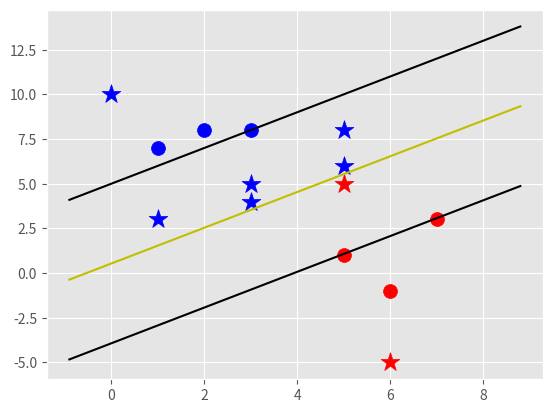

Recreate this plot in Python.
import matplotlib.pyplot as plt
from matplotlib import style
import numpy as np

style.use('ggplot')

class Support_Vector_Machine:
    def __init__(self, visualization=True) -> None:
        self.visualization = visualization
        self.colors = {1:'r', -1:'b'}
        if self.visualization:
            self.fig = plt.figure()
            self.ax = self.fig.add_subplot(1, 1, 1)
    
    def fit(self, data):
        self.data = data
        # { ||w||: [w, b] }
        opt_dict = {}

        transforms = [[1, 1],
                      [-1, 1],
                      [-1, -1],
                      [1, -1]]

        all_data = []
        for yi in self.data:
            for featureset in self.data[yi]:
                for feature in featureset:
                    all_data.append(feature)

        self.max_feature_value = max(all_data)
        self.min_feature_value = min(all_data)
        all_data = None
        
        step_sizes = [self.max_feature_value * 0.1,
                      self.max_feature_value * 0.01,
                      # point of expense
                      self.max_feature_value * 0.001]
        
        # extremely expensive
        b_range_multiple = 5
        b_multiple = 5
        latest_optimum = self.max_feature_value*10

        for step in step_sizes:
            w = np.array([latest_optimum, latest_optimum])
            # we can do this because svm is convex problem
            optimized = False
            while not optimized:
                for b in np.arange(-1*(self.max_feature_value*b_range_multiple), self.max_feature_value*b_range_multiple, step*b_multiple):
                    for transformation in transforms:
                        w_t = w*transformation
                        found_option = True
                        # yi(xi.w + b) >= 1
                        for i in self.data:
                            for xi in self.data[i]:
                                yi = i
                                if not yi*(np.dot(w_t, xi) + b) >= 1:
                                    found_option = False
                                # print(xi, ":", yi*(np.dot(w_t, xi) + b))
                        if found_option:
                            opt_dict[np.linalg.norm(w_t)] = [w_t, b]
                if w[0] < 0:
                    optimized = True
                    print("Optimized a step.")
                else:
                    w = w - step
            norms = sorted([n for n in opt_dict])
            # ||w|| : [w, b]
            opt_choice = opt_dict[norms[0]]
            self.w = opt_choice[0]
            self.b = opt_choice[1]
            latest_optimum = opt_choice[0][0] + step*2

    def predict(self, features):
        classification = np.sign(np.dot(np.array(features), self.w)+self.b)
        if classification != 0 and self.visualization:
            self.ax.scatter(features[0], features[1], s=200, marker='*', c=self.colors[classification])
        return classification
    
    def visualize(self):
        [[[self.ax.scatter(x[0],x[1],s=100, color=self.colors[i])] for x in data_dict[i]] for i in data_dict]

        # hyperplane = x.w + b
        # v = x.w + b
        # psv = 1
        # nsv = -1
        # dec = 0
        def hyperplane(x, w, b, v):
            return (-w[0]*x-b+v) / w[1]
        
        datarange = (self.min_feature_value*0.9, self.max_feature_value*1.1)
        hyp_x_min = datarange[0]
        hyp_x_max = datarange[1]

        # (w.x + b) = 1
        # positve support vector hyperplane
        psv1 = hyperplane(hyp_x_min, self.w, self.b, 1)
        psv2 = hyperplane(hyp_x_max, self.w, self.b, 1)
        self.ax.plot([hyp_x_min, hyp_x_max], [psv1, psv2], c='k')
        
        # (w.x + b) = 1
        # negative support vector hyperplane
        nsv1 = hyperplane(hyp_x_min, self.w, self.b, -1)
        nsv2 = hyperplane(hyp_x_max, self.w, self.b, -1)
        self.ax.plot([hyp_x_min, hyp_x_max], [nsv1, nsv2], c='k')

        # (w.x + b) = 1
        # positve support vector hyperplane
        db1= hyperplane(hyp_x_min, self.w, self.b, 0)
        db2 = hyperplane(hyp_x_max, self.w, self.b, 0)
        self.ax.plot([hyp_x_min, hyp_x_max], [db1, db2], c='y')

        plt.show()


data_dict = { -1 : np.array([[1, 7],
                             [2, 8],
                             [3, 8],]),

               1 : np.array([[5, 1],
                             [6, -1],
                             [7, 3],])}

svm = Support_Vector_Machine()
svm.fit(data=data_dict)
predict_us = [[0, 10], [1, 3], [3, 4], [3, 5], [5, 5], [5, 6], [6, -5], [5, 8],]

for p in predict_us:
    svm.predict(p)
svm.visualize()